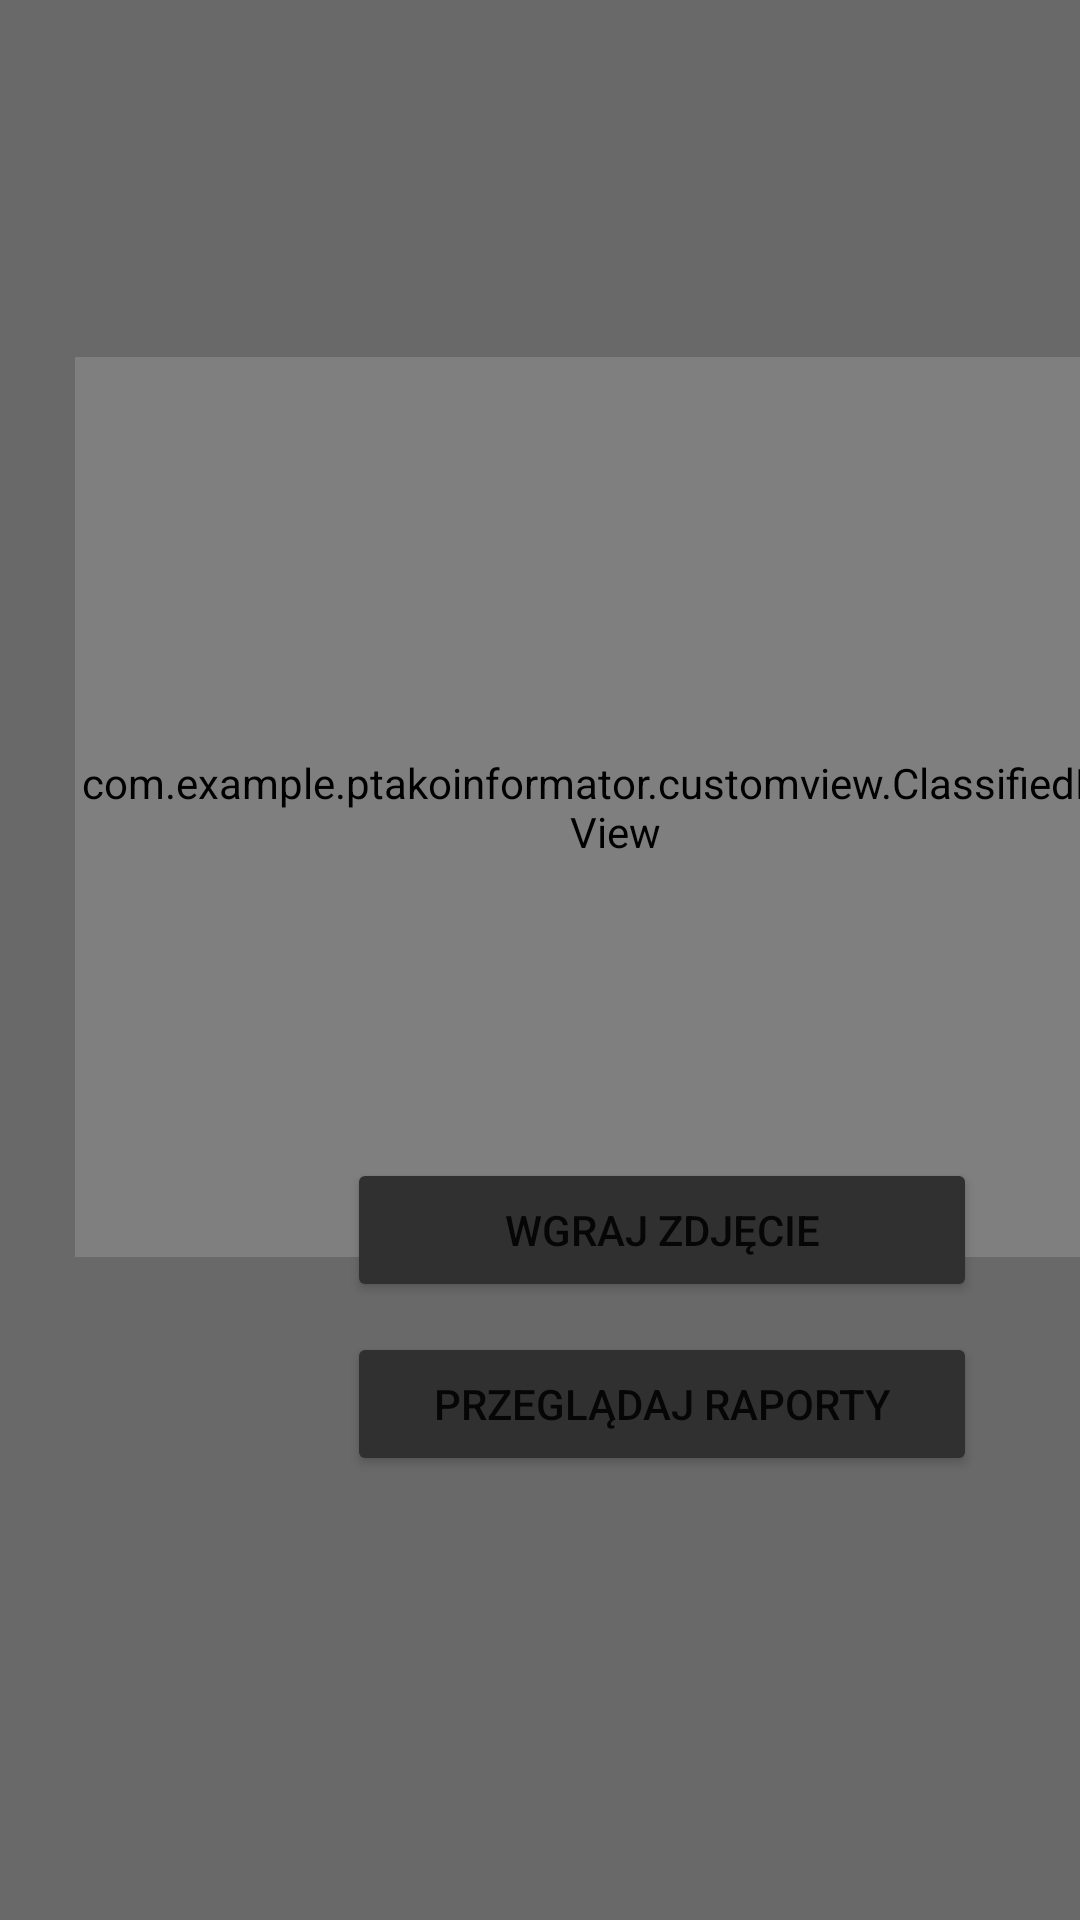

Here is an Android app screen rendered from its layout file. Give the layout XML and the strings, colors and styles it references.
<!-- AndroidManifest.xml: application theme Theme.Ptakoinformator -->
<!-- res/layout/home_fragment_horizontal.xml -->
<?xml version="1.0" encoding="utf-8"?>
<androidx.constraintlayout.widget.ConstraintLayout xmlns:android="http://schemas.android.com/apk/res/android"
    xmlns:tools="http://schemas.android.com/tools"
    android:layout_width="match_parent"
    android:layout_height="match_parent"
    android:background="#696969"
    xmlns:app="http://schemas.android.com/apk/res-auto"
    tools:context=".fragments.HomeFragment">

    <com.example.ptakoinformator.customview.ClassifiedBirdView
        android:id="@+id/classified_bird_view"
        android:layout_width="wrap_content"
        android:layout_height="300dp"
        android:layout_marginStart="50dp"
        app:layout_constraintBottom_toBottomOf="parent"
        app:layout_constraintEnd_toEndOf="parent"
        app:layout_constraintStart_toStartOf="parent"
        app:layout_constraintTop_toTopOf="parent"
        app:layout_constraintVertical_bias="0.35"
        />

    <ImageButton
        android:id="@+id/button_take_photo"
        android:layout_width="50dp"
        android:layout_height="50dp"
        android:layout_marginStart="20dp"
        android:layout_marginBottom="20dp"
        android:background="@drawable/ic_baseline_add_a_photo_24"
        app:layout_constraintBottom_toBottomOf="parent"
        app:layout_constraintStart_toStartOf="parent"
        android:backgroundTint="#303030"
        tools:ignore="SpeakableTextPresentCheck" />

    <ImageButton
        android:id="@+id/button_settings"
        android:layout_width="50dp"
        android:layout_height="50dp"
        android:layout_marginEnd="20dp"
        android:layout_marginBottom="20dp"
        android:background="@drawable/ic_baseline_settings_24"
        app:layout_constraintBottom_toBottomOf="parent"
        app:layout_constraintEnd_toEndOf="parent"
        android:backgroundTint="#303030"
        tools:ignore="SpeakableTextPresentCheck" />
    <Button
        android:id="@+id/button_upload_photo"
        android:layout_width="210dp"
        android:layout_height="wrap_content"
        android:backgroundTint="#303030"
        android:layout_marginBottom="10dp"
        android:text="@string/upload_photo"
        app:layout_constraintBottom_toTopOf="@id/button_show_reports"
        app:layout_constraintEnd_toEndOf="@id/button_show_reports"
        app:layout_constraintStart_toStartOf="@id/button_show_reports" />

    <Button
        android:id="@+id/button_show_reports"
        android:layout_width="210dp"
        android:layout_height="wrap_content"
        android:backgroundTint="#303030"
        android:text="@string/show_reports"
        app:layout_constraintBottom_toBottomOf="parent"
        app:layout_constraintEnd_toEndOf="parent"
        app:layout_constraintHorizontal_bias="0.77"
        app:layout_constraintStart_toStartOf="parent"
        app:layout_constraintTop_toTopOf="parent"
        app:layout_constraintVertical_bias="0.75" />


</androidx.constraintlayout.widget.ConstraintLayout>
<!-- resources referenced by this layout -->
<resources>
  <string name="show_reports">PRZEGLĄDAJ RAPORTY</string>
  <string name="upload_photo">WGRAJ ZDJĘCIE</string>
  <style name="Theme.Ptakoinformator" parent="Theme.MaterialComponents.DayNight.DarkActionBar">
          
          <item name="colorPrimary">@color/purple_500</item>
          <item name="colorPrimaryVariant">@color/purple_700</item>
          <item name="colorOnPrimary">@color/white</item>
          
          <item name="colorSecondary">@color/teal_200</item>
          <item name="colorSecondaryVariant">@color/teal_700</item>
          <item name="colorOnSecondary">@color/black</item>
          
          <item name="android:statusBarColor" tools:targetApi="l">?attr/colorPrimaryVariant</item>
          
      </style>
  <color name="purple_500">#FF6200EE</color>
  <color name="purple_700">#FF3700B3</color>
  <color name="white">#FFFFFFFF</color>
  <color name="teal_200">#FF03DAC5</color>
  <color name="teal_700">#FF018786</color>
  <color name="black">#FF000000</color>
</resources>
